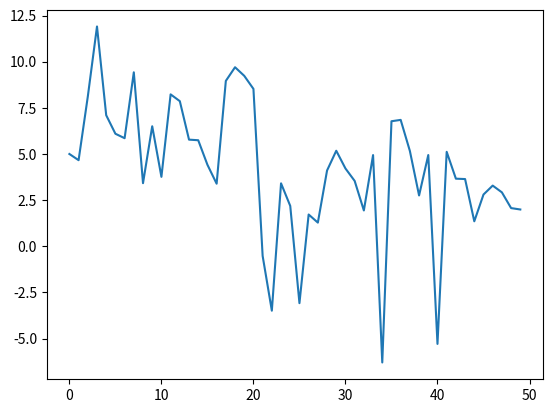

Source code (Python): (Note: this script raises an exception after producing the figure.)
# Ejercicio 4 de Matplotlib
# Autor: Goz
# Descripción: Gráfica sencilla con matplotlib
#              Utilizaremos la biblioteca matplotlib
#              https://matplotlib.org/

# Importamos la biblioteca matplotlib
import matplotlib.pyplot as plt

pib = [5.0000000024334,4.66441466819312,8.10688692769648,11.9054807682312,
       7.09999999585864,6.09613930404728,5.85492487760943,9.42327881833562,
       3.41862002555953,6.5024840333226,3.76246768583204,8.22880731164975,
       7.86111986077987,5.77682722978703,5.74448504962173,4.4174441350436,
       3.39063970677674,8.95694232825602,9.69817013786907,9.23325198388645,
       8.52560666281634,-0.520808041863248,-3.48642180362442,3.41081413532642,
       2.18769311647023,-3.07895537526313,1.72243931164817,1.28326099740492,
       4.10550933059433,5.17576838619527,4.21475483867759,3.54110241594962,
       1.94115584773009,4.94108067568743,-6.29123082110115,6.77325869445045,
       6.8468522786243,5.16392516795146,2.75355424748236,4.94245371467422,
       -5.28574413681748,5.11811814321162,3.66300792950094,3.64232267941347,
       1.35409196151679,2.80434012838097,3.28799159933094,2.92161516530298,
       2.06971518465136,1.99420681652698]


plt.plot(pib)
plt.show()
years = range(1961, 2019)
plt.plot(years, pib, marker='o', linewidth=2.6)
plt.show()


usa = [2.29999999999959,6.10000000000004,4.40000000000001,5.80000000000027,
       6.39999999999968,6.50000000000033,2.49999999999997,4.7999999999997,
       3.10000000000004,-0.254079592763361,3.29336237989513,5.2588953573494,
       5.64571947000461,-0.540546528852801,-0.205464013975075,5.38813922864261,
       4.62415920523873,5.53530269342748,3.16615027139846,-0.256751930206136,
       2.53771869588535,-1.80287445303816,4.58392731645819,7.2366199947577,
       4.16965595327123,3.46265171340774,3.45957255522859,4.17704638422782,
       3.67265632875832,1.88596032242019,-0.108259105278819,3.5224424944773,
4.44721634281531,4.48140755494944,4.75323598915602,4.12748401255413,
       0.998340795722612,1.7416952495761,2.86121076695474,3.79889112654006,
       3.51321379694016,2.85497229206358,1.87617145780585,-0.136579805372577,
       -2.53675706551407,2.56376655847168,1.55083550620974,2.24954585216848,
       1.8420810704697,2.4519730360895,2.88091046576689,1.56721516988685,
       2.21701033035224,2.8569878160516]

years = range(1961, 2019)
plt.plot(years, pib, years, usa)
plt.show()



years = range(1961, 2019)
plt.plot(years, pib)
plt.plot(years, usa)
plt.legend(['México', 'Estados Unidos'])
plt.title('PIB Anual - Datos del Banco Mundial')
plt.xlabel('Año')
plt.ylabel('Crecimiento del PIB (% anual)')
plt.show()



